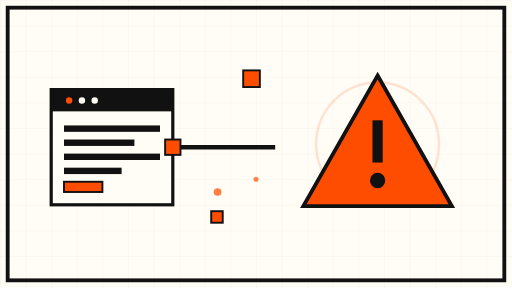
t = 0.00 s
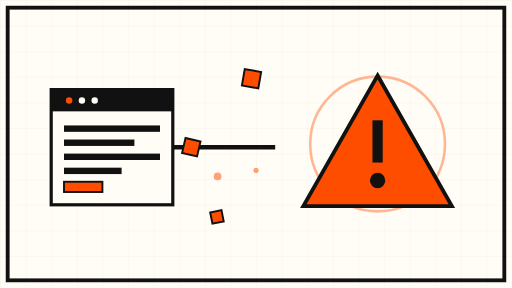
t = 1.63 s
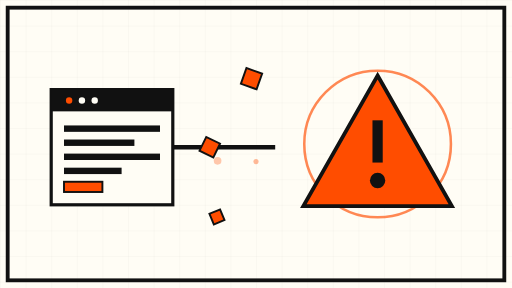
t = 3.25 s
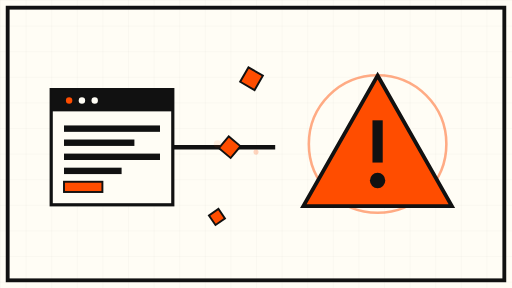
t = 5.00 s
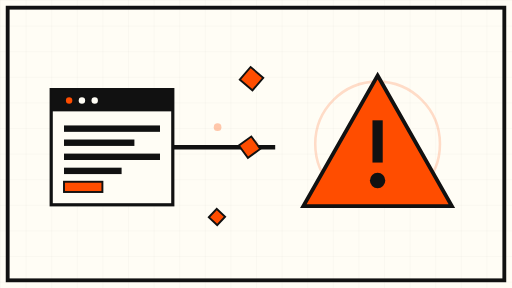
t = 6.75 s
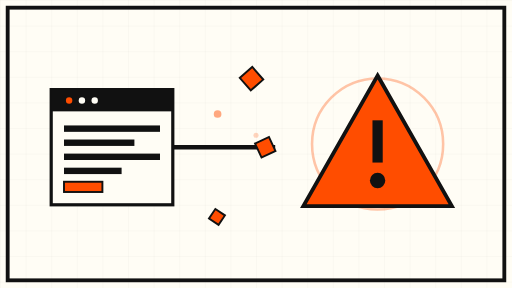
t = 8.13 s

The animated SVG that drew these frames (rendered in a browser with its animation timeline set to each time). Animation: 10 SMIL elements (animate=6,animateMotion=1,animateTransform=3); frames cover the first 8.12 s, repeats indefinitely.

<svg xmlns="http://www.w3.org/2000/svg" viewBox="0 0 800 450">
  <!-- Langflow CVE-2026-105697 hero: MCP config panel -> cable -> warning triangle. Cream #FFFDF5, black ink, orange #FF4D00 accent. No text. -->
  <rect width="800" height="450" fill="#FFFDF5"/>
  <defs>
    <pattern id="grid" width="40" height="40" patternUnits="userSpaceOnUse">
      <path d="M40 0H0V40" fill="none" stroke="#111111" stroke-opacity="0.07"/>
    </pattern>
  </defs>
  <rect width="800" height="450" fill="url(#grid)"/>
  <rect x="12" y="12" width="776" height="426" fill="none" stroke="#111111" stroke-width="6"/>

  <!-- Left: abstract "server config" panel -->
  <rect x="80" y="140" width="190" height="180" fill="#FFFDF5" stroke="#111111" stroke-width="5"/>
  <rect x="80" y="140" width="190" height="34" fill="#111111"/>
  <circle cx="108" cy="157" r="5" fill="#FF4D00"/>
  <circle cx="128" cy="157" r="5" fill="#FFFDF5"/>
  <circle cx="148" cy="157" r="5" fill="#FFFDF5"/>
  <g fill="#111111">
    <rect x="100" y="196" width="150" height="10"/>
    <rect x="100" y="218" width="110" height="10"/>
    <rect x="100" y="240" width="150" height="10"/>
    <rect x="100" y="262" width="90" height="10"/>
  </g>
  <rect x="100" y="284" width="60" height="16" fill="#FF4D00" stroke="#111111" stroke-width="3"/>

  <!-- Cable from panel to the right -->
  <path d="M270 230 H430" fill="none" stroke="#111111" stroke-width="7"/>
  <g>
    <rect x="-12" y="-12" width="24" height="24" fill="#FF4D00" stroke="#111111" stroke-width="3">
      <animateTransform attributeName="transform" type="rotate" from="0 0 0" to="360 0 0" dur="45s" repeatCount="indefinite"/>
    </rect>
    <animateMotion dur="9s" repeatCount="indefinite" path="M270 230 H430"/>
  </g>

  <!-- Right: orange warning triangle -->
  <g>
    <circle cx="590" cy="225" r="104" fill="none" stroke="#FF4D00" stroke-width="4">
      <animate attributeName="opacity" values="0.15;0.7;0.15" dur="7s" repeatCount="indefinite"/>
      <animate attributeName="r" values="96;116;96" dur="7s" repeatCount="indefinite"/>
    </circle>
    <path d="M590 118 L706 322 L474 322 Z" fill="#FF4D00" stroke="#111111" stroke-width="6"/>
    <rect x="582" y="188" width="16" height="66" fill="#111111"/>
    <circle cx="590" cy="282" r="12" fill="#111111"/>
  </g>

  <!-- Drifting orange shards (shell fragments) -->
  <g fill="#FF4D00" stroke="#111111" stroke-width="3">
    <rect x="380" y="110" width="26" height="26">
      <animateTransform attributeName="transform" type="rotate" from="0 393 123" to="360 393 123" dur="60s" repeatCount="indefinite"/>
    </rect>
    <rect x="330" y="330" width="18" height="18">
      <animateTransform attributeName="transform" type="rotate" from="360 339 339" to="0 339 339" dur="52s" repeatCount="indefinite"/>
    </rect>
  </g>

  <!-- Slow rising "sparks" along the cable -->
  <g fill="#FF4D00" opacity="0.85">
    <circle cx="340" cy="300" r="6">
      <animate attributeName="cy" values="300;150" dur="10s" repeatCount="indefinite"/>
      <animate attributeName="opacity" values="0.85;0.1;0.85" dur="10s" repeatCount="indefinite"/>
    </circle>
    <circle cx="400" cy="280" r="4">
      <animate attributeName="cy" values="280;170" dur="13s" repeatCount="indefinite"/>
      <animate attributeName="opacity" values="0.8;0.1;0.8" dur="13s" repeatCount="indefinite"/>
    </circle>
  </g>
</svg>
